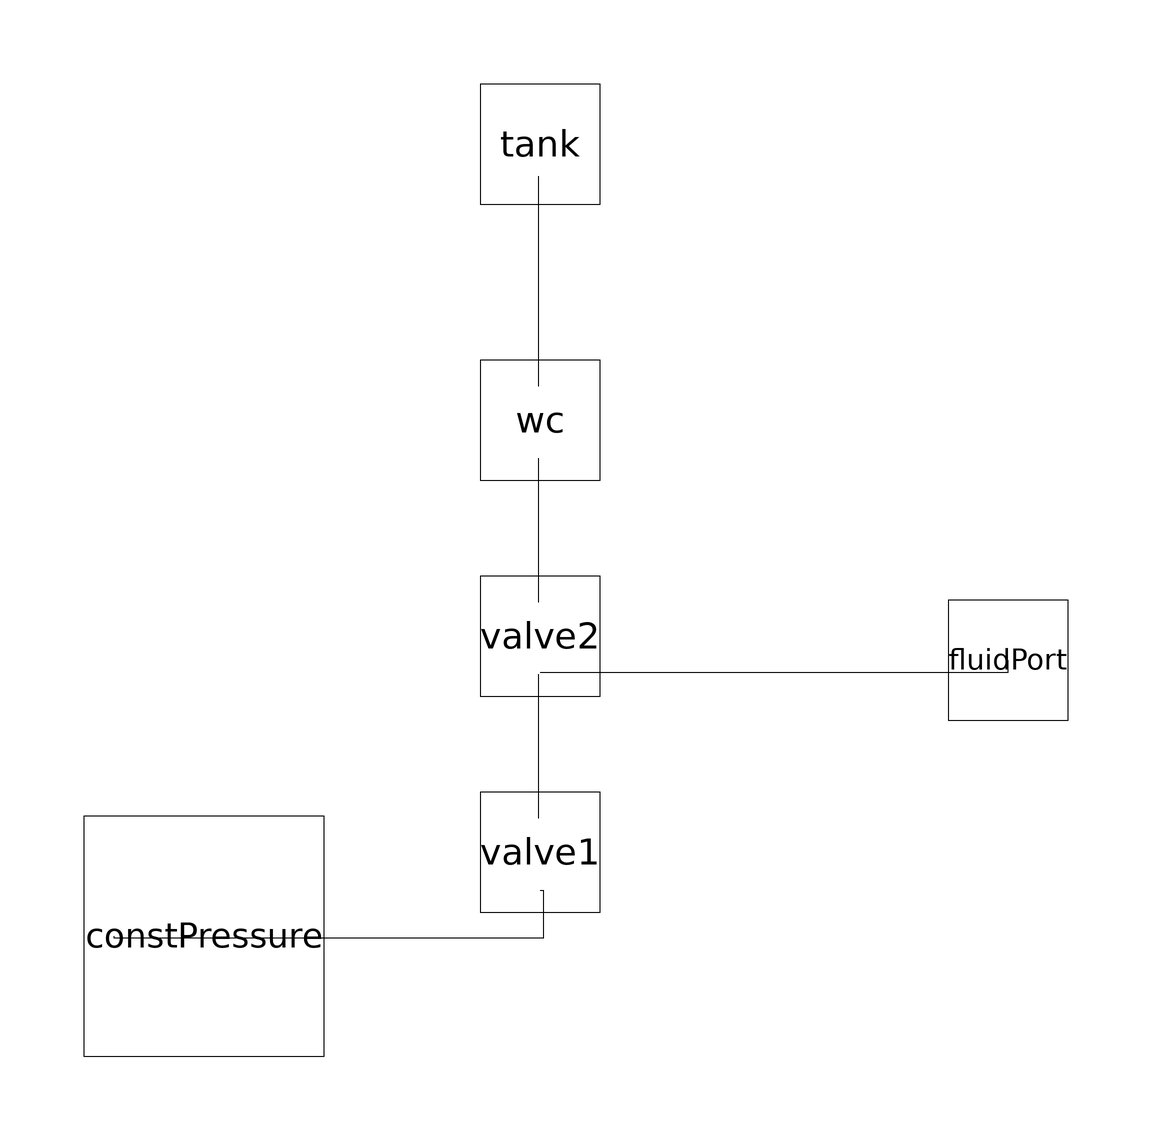

The Modelica model whose source follows is shown above as a component diagram (icons at their Placement, wires along their Line points).

model PumpTank
  Hydraulic.ConstPressure constPressure annotation(
      Placement(visible = true, transformation(origin = {-48, -68}, extent = {{-20, -20}, {20, 20}}, rotation = 0)));
  Hydraulic.OneWayValve valve1(R = 1e5)  annotation(
      Placement(visible = true, transformation(origin = {8, -54}, extent = {{-10, -10}, {10, 10}}, rotation = 0)));
  Hydraulic.OneWayValve valve2(R = 1e5)  annotation(
      Placement(visible = true, transformation(origin = {8, -18}, extent = {{-10, -10}, {10, 10}}, rotation = 0)));
  Hydraulic.WaterColumn wc(h = 3)  annotation(
      Placement(visible = true, transformation(origin = {8, 18}, extent = {{-10, -10}, {10, 10}}, rotation = 0)));
  Hydraulic.Tank tank annotation(
      Placement(visible = true, transformation(origin = {8, 64}, extent = {{-10, -10}, {10, 10}}, rotation = 0)));
  Hydraulic.FluidPort fluidPort annotation(
      Placement(visible = true, transformation(origin = {86, -22}, extent = {{-10, -10}, {10, 10}}, rotation = 0), iconTransformation(origin = {72, 2}, extent = {{-30, -30}, {30, 30}}, rotation = 0)));
  equation
  connect(valve1.port1, constPressure.port) annotation(
      Line(points = {{8, -60.4}, {8.5, -60.4}, {8.5, -68.4}, {-63, -68.4}, {-63, -68}}));
  connect(valve1.port2, valve2.port1) annotation(
      Line(points = {{7.8, -48.4}, {7.8, -24.4}}));
  connect(valve2.port2, wc.port1) annotation(
      Line(points = {{7.8, -12.4}, {7.8, 11.6}}));
  connect(wc.port2, tank.port) annotation(
      Line(points = {{7.8, 23.6}, {7.8, 58.6}}));
  connect(valve2.port1, fluidPort) annotation(
      Line(points = {{8, -24}, {86, -24}, {86, -22}}));
  annotation(
      Icon(graphics = {Rectangle(origin = {-14.5416, -0.0776997}, extent = {{-80.5416, 65.9223}, {80.5416, -65.9223}}), Text(origin = {-24, 0}, extent = {{-64, 30}, {64, -30}}, textString = "PTank")}));end PumpTank;